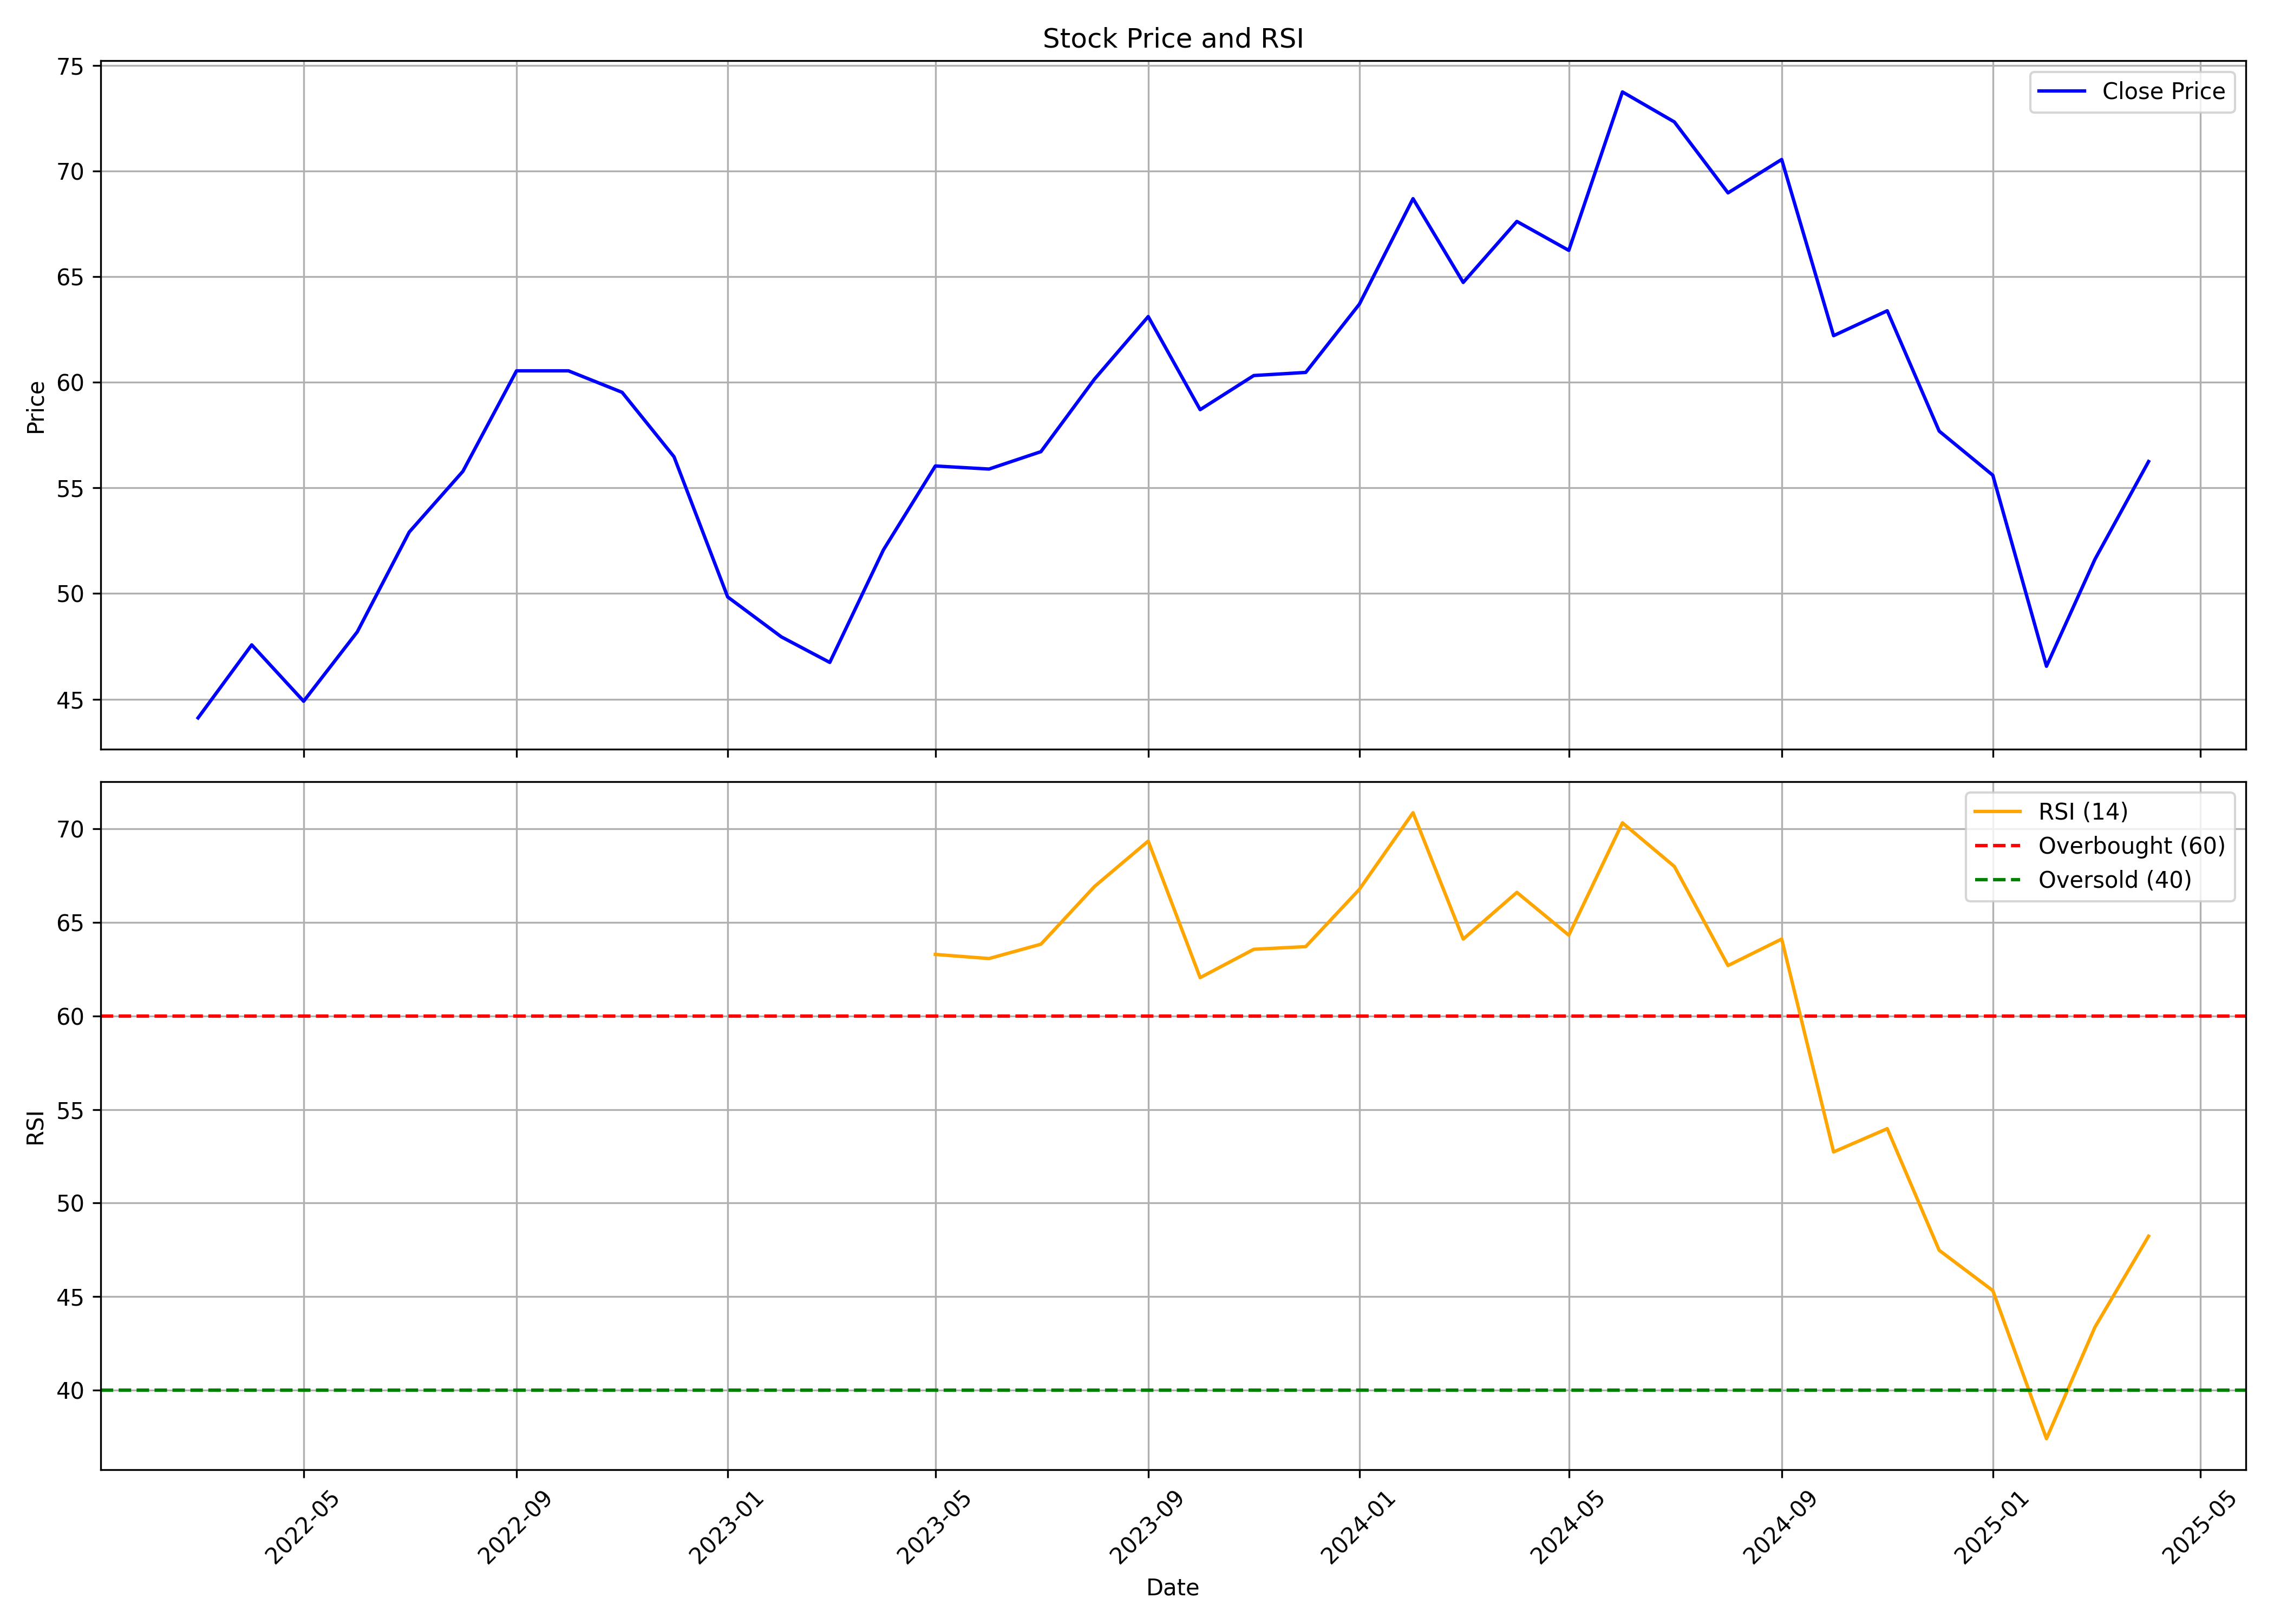

Source data for this figure (header and first rows):
, Unnamed: 0, date, symbol, open, high, low, close, volume, rsi
0, 0, 2022-03-01, MSUMI, 44.63, 46.85, 38.33, 44.11, 285155726, 
1, 1, 2022-04-01, MSUMI, 43.7, 52.02, 41.92, 47.57, 328629654, 
2, 2, 2022-05-01, MSUMI, 46.68, 48.19, 40.14, 44.9, 128552460, 
3, 3, 2022-06-01, MSUMI, 45.31, 49.14, 40.52, 48.19, 176520418, 
4, 4, 2022-07-01, MSUMI, 48.36, 56.61, 47.19, 52.91, 120865089, 
5, 5, 2022-08-01, MSUMI, 53.05, 59.99, 52.09, 55.78, 140475014, 
6, 6, 2022-09-01, MSUMI, 56.32, 65.08, 54.73, 60.54, 273831214, 
7, 7, 2022-10-01, MSUMI, 60.61, 62.72, 55.98, 60.54, 66933379, 
8, 8, 2022-11-01, MSUMI, 58.4, 68.92, 47.12, 59.53, 107750614, 
9, 9, 2022-12-01, MSUMI, 59.77, 61.42, 52.6, 56.47, 80042306, 
10, 10, 2023-01-01, MSUMI, 56.52, 56.91, 47.18, 49.84, 133101217, 
11, 11, 2023-02-01, MSUMI, 50.13, 52.45, 47.51, 47.95, 95001111, 
12, 12, 2023-03-01, MSUMI, 48.05, 49.02, 43.74, 46.74, 72730511, 
13, 13, 2023-04-01, MSUMI, 47.13, 52.21, 46.3, 52.07, 77445549, 
14, 14, 2023-05-01, MSUMI, 52.07, 57.06, 50.47, 56.04, 144922284, 63.29
15, 15, 2023-06-01, MSUMI, 56.18, 57.54, 53.62, 55.89, 110779315, 63.07
16, 16, 2023-07-01, MSUMI, 56.38, 60.98, 55.55, 56.72, 185915827, 63.83
17, 17, 2023-08-01, MSUMI, 59.04, 60.49, 56.33, 60.16, 119027073, 66.92
18, 18, 2023-09-01, MSUMI, 61.35, 66.59, 60.08, 63.11, 95901439, 69.35
19, 19, 2023-10-01, MSUMI, 63.11, 63.41, 57.19, 58.7, 69710099, 62.05
20, 20, 2023-11-01, MSUMI, 60.22, 60.66, 56.65, 60.32, 92773604, 63.56
21, 21, 2023-12-01, MSUMI, 60.71, 62.28, 57.87, 60.47, 145048204, 63.7
22, 22, 2024-01-01, MSUMI, 60.96, 65.36, 59, 63.7, 207149545, 66.77
23, 23, 2024-02-01, MSUMI, 64.97, 73.25, 63.26, 68.69, 293564381, 70.86
24, 24, 2024-03-01, MSUMI, 68.89, 70.31, 58.9, 64.73, 158380159, 64.11
25, 25, 2024-04-01, MSUMI, 65.31, 70.9, 64.48, 67.62, 149269567, 66.61
26, 26, 2024-05-01, MSUMI, 67.62, 69.53, 64.78, 66.24, 105533596, 64.32
27, 27, 2024-06-01, MSUMI, 68.55, 78.34, 61.01, 73.75, 296526254, 70.32
28, 28, 2024-07-01, MSUMI, 73.78, 75.4, 68.15, 72.33, 159995417, 67.99
29, 29, 2024-08-01, MSUMI, 72.75, 72.9, 66.69, 68.97, 125910436, 62.69
30, 30, 2024-09-01, MSUMI, 69.99, 72.37, 67.91, 70.55, 94831645, 64.11
31, 31, 2024-10-01, MSUMI, 70.83, 71.18, 60.28, 62.21, 144865507, 52.73
32, 32, 2024-11-01, MSUMI, 63, 65.75, 59.43, 63.39, 84863242, 53.97
33, 33, 2024-12-01, MSUMI, 63.39, 65.58, 56.96, 57.69, 82771880, 47.47
34, 34, 2025-01-01, MSUMI, 57.85, 59.73, 52.44, 55.6, 170437741, 45.32
35, 35, 2025-02-01, MSUMI, 55.6, 56.96, 45.65, 46.56, 159506481, 37.4
36, 36, 2025-03-01, MSUMI, 47.24, 56.92, 45.96, 51.62, 100359018, 43.36
37, 37, 2025-04-01, MSUMI, 51.99, 56.78, 47.0, 56.25, 47061940, 48.22
